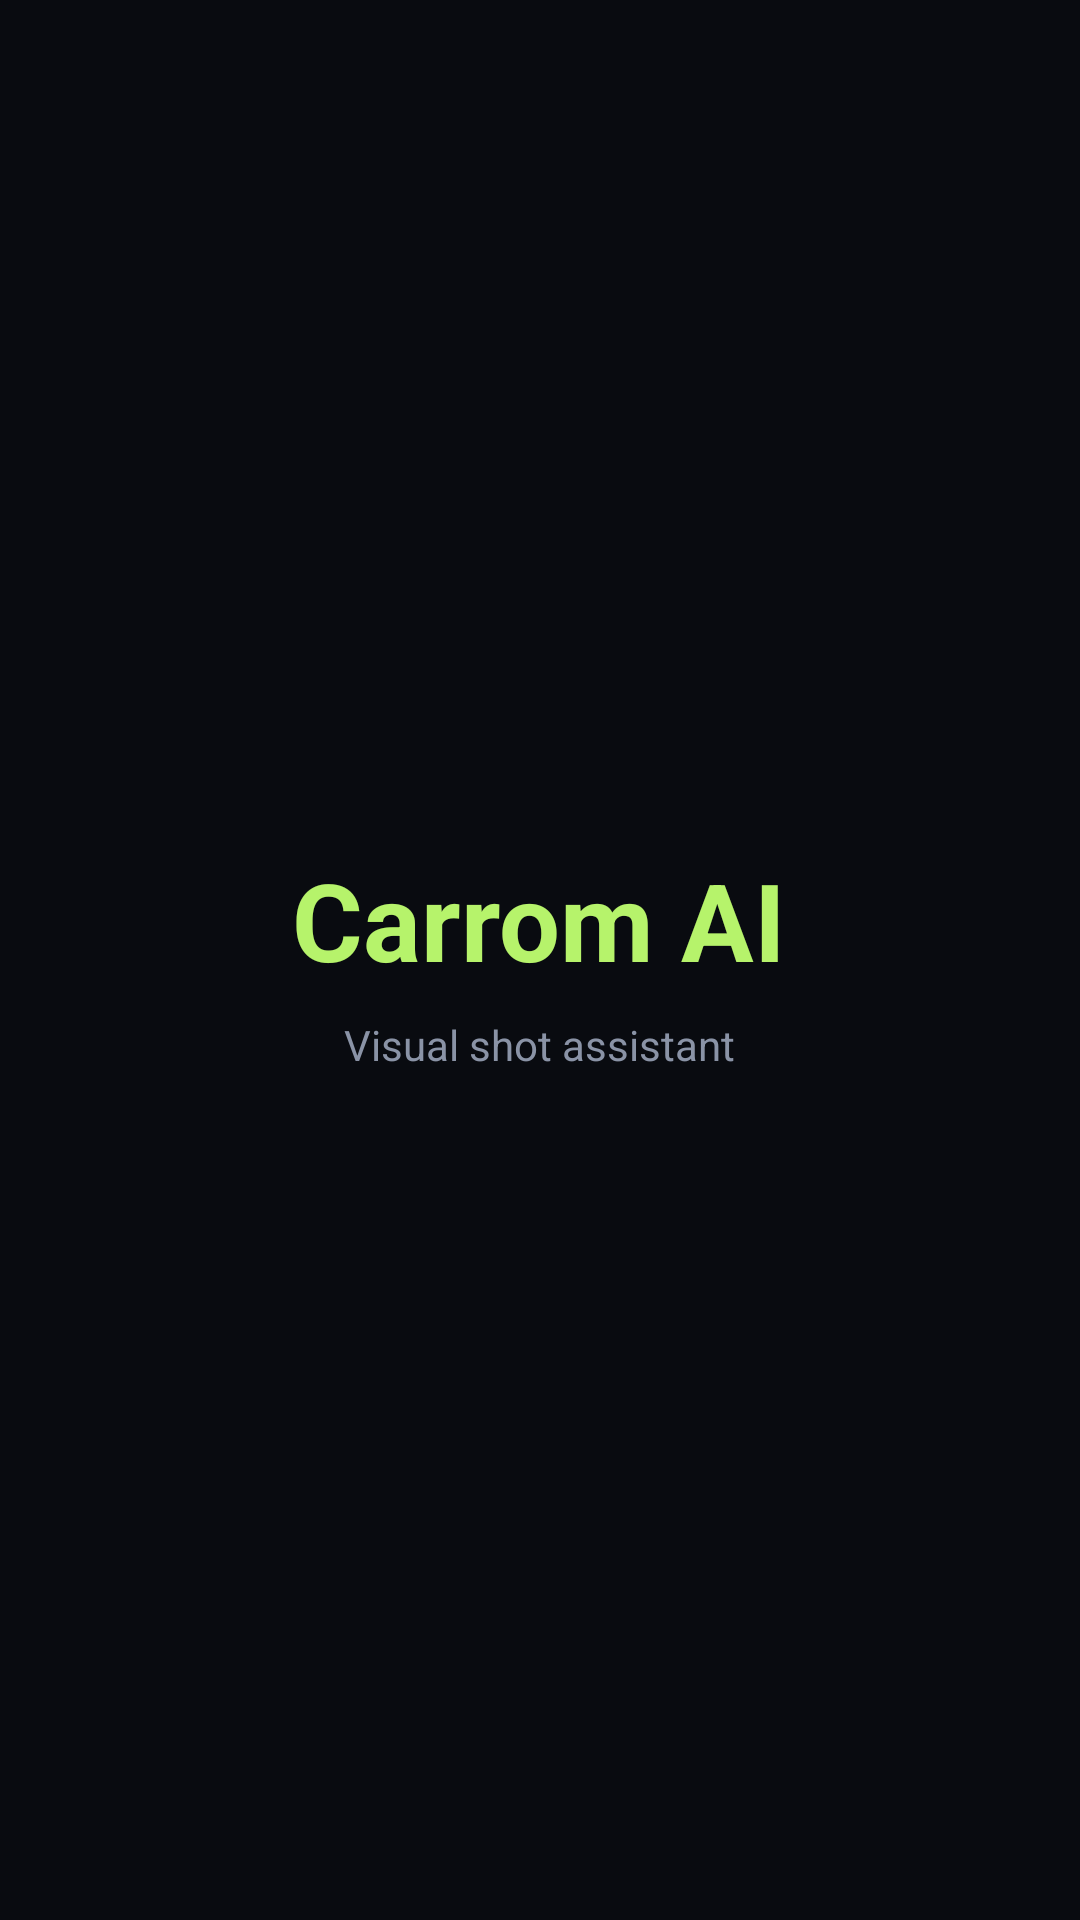

The Android layout XML behind this screen, and the referenced resources:
<!-- AndroidManifest.xml: activity theme Theme.CarromAI.Splash -->
<!-- res/layout/activity_splash.xml -->
<?xml version="1.0" encoding="utf-8"?>
<LinearLayout xmlns:android="http://schemas.android.com/apk/res/android"
    android:layout_width="match_parent"
    android:layout_height="match_parent"
    android:background="@color/background"
    android:gravity="center"
    android:orientation="vertical">

    <TextView
        android:layout_width="wrap_content"
        android:layout_height="wrap_content"
        android:text="@string/splash_title"
        android:textColor="@color/accent"
        android:textSize="36sp"
        android:textStyle="bold" />

    <TextView
        android:layout_width="wrap_content"
        android:layout_height="wrap_content"
        android:layout_marginTop="8dp"
        android:text="@string/splash_tagline"
        android:textColor="@color/text_secondary"
        android:textSize="14sp" />
</LinearLayout>
<!-- resources referenced by this layout -->
<resources>
  <color name="accent">#B6F36B</color>
  <color name="background">#090B10</color>
  <color name="text_secondary">#8A93A6</color>
  <string name="splash_tagline">Visual shot assistant</string>
  <string name="splash_title">Carrom AI</string>
  <style name="Theme.CarromAI.Splash" parent="Theme.CarromAI">
          <item name="android:windowBackground">@color/background</item>
      </style>
  <style name="Theme.CarromAI" parent="Theme.MaterialComponents.NoActionBar">
          <item name="colorPrimary">@color/accent</item>
          <item name="colorOnPrimary">@color/background</item>
          <item name="android:colorBackground">@color/background</item>
          <item name="android:statusBarColor">@color/background</item>
          <item name="android:navigationBarColor">@color/background</item>
          <item name="android:windowLightStatusBar">false</item>
      </style>
</resources>
